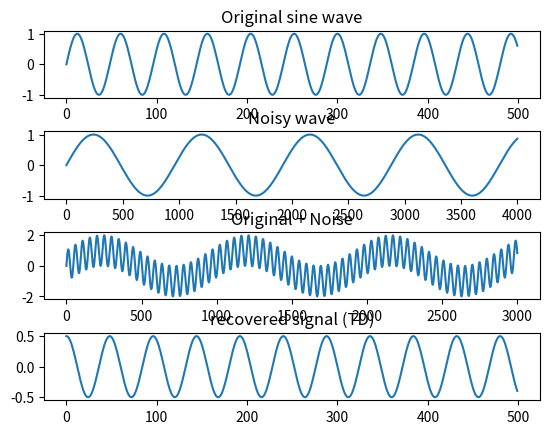

Here is the Python script that generated this plot:

#####     COMBINING TWO SINEWAVES, LEAVING ONE OUT AFTER FILTERING     #####

import numpy as np
import matplotlib.pyplot as plt

# frequency is the number of times a wave repeats a second

frequency = 1000

noisy_freq = 50

num_samples = 48000

# The sampling rate of the analog to digital convert
sampling_rate = 48000.0

#The main frequency is a 1000Hz, and we will add a noise of 50Hz to it.

sine_wave = [np.sin(2 * np.pi * frequency * x1 / sampling_rate) for x1 in range(num_samples)]
sine_noise = [np.sin(2 * np.pi * noisy_freq * x1 / sampling_rate) for x1 in range(num_samples)]

# Convert them to numpy arrays

sine_wave = np.array(sine_wave)
sine_noise = np.array(sine_noise)

combined_signal = sine_wave + sine_noise

#####  plotting
plt.subplot(3, 1, 1)
plt.title("Original sine wave")
plt.subplots_adjust(hspace=.5)
plt.plot(sine_wave[:500])

plt.subplot(3, 1, 2)
plt.title("Noisy wave")
plt.plot(sine_noise[:4000])

plt.subplot(3, 1, 3)
plt.title("Original + Noise")
plt.plot(combined_signal[:3000])
plt.show()

#####  fft
data_fft = np.fft.fft(combined_signal)
freq_fft = np.abs(data_fft[:len(data_fft)])
plt.plot(freq_fft)
plt.title('combined signal')
plt.xlim(0,1200)
plt.show()

#####  filtering

filtered_freq = []

index = 0
for f in freq_fft:
    if index > 950 and index < 1050: # freq to keep
        if f > 1:
            filtered_freq.append(f)
        else: # negligible
            filtered_freq.append(0)
    else: # unwanted
        filtered_freq.append(0)
    index += 1

#filtered_freq = [f if (950 < index < 1050 and f > 1) else 0 for index, f in enumerate(freq)] # replace for code above

plt.plot(filtered_freq)
plt.title("Filtered signal (FD) (1000Hz removed)")
plt.xlim(0, 1200)
plt.show()
plt.close()

# return to time Domain
recovered_signal = np.fft.ifft(filtered_freq)

# altogether:
plt.subplot(4, 1, 1)
plt.title("Original sine wave")
plt.subplots_adjust(hspace=.5)
plt.plot(sine_wave[:500])

plt.subplot(4, 1, 2)
plt.title("Noisy wave")
plt.plot(sine_noise[:4000])

plt.subplot(4, 1, 3)
plt.title("Original + Noise")
plt.plot(combined_signal[:3000])

plt.subplot(4, 1, 4)
plt.title('recovered signal (TD)')
plt.plot(recovered_signal[:500])
plt.show()